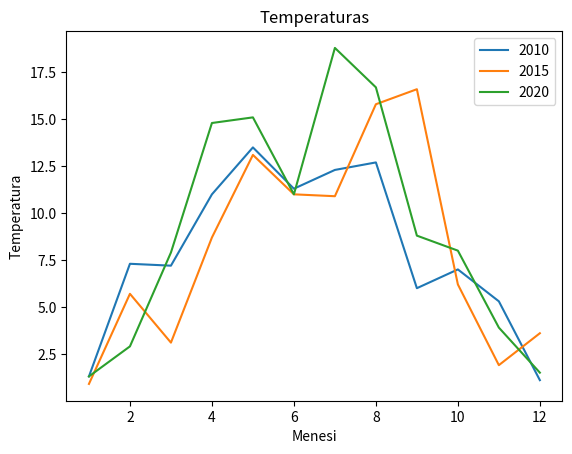

Source code (Python):
import matplotlib.pyplot as plt
# saraksts ar gada videjam temperaturam no 2010 liddz 2020 gadam
temps_2010 = [1.3, 7.3, 7.2, 11.0, 13.5, 11.3, 12.3, 12.7, 6.0, 7.0, 5.3, 1.1]
temps_2015 = [0.9, 5.7, 3.1, 8.7, 13.1, 11.0, 10.9, 15.8, 16.6, 6.2, 1.9, 3.6]
temps_2020 = [1.3, 2.9, 7.9, 14.8, 15.1, 11.0, 18.8, 16.7, 8.8, 8.0, 3.9, 1.5]
months = list( range(1, 13))
plt.plot(months, temps_2010, months, temps_2015, months, temps_2020)
plt.legend([2010, 2015, 2020])
plt.title("Temperaturas")
plt.xlabel("Menesi")
plt.ylabel("Temperatura")
plt.show()
